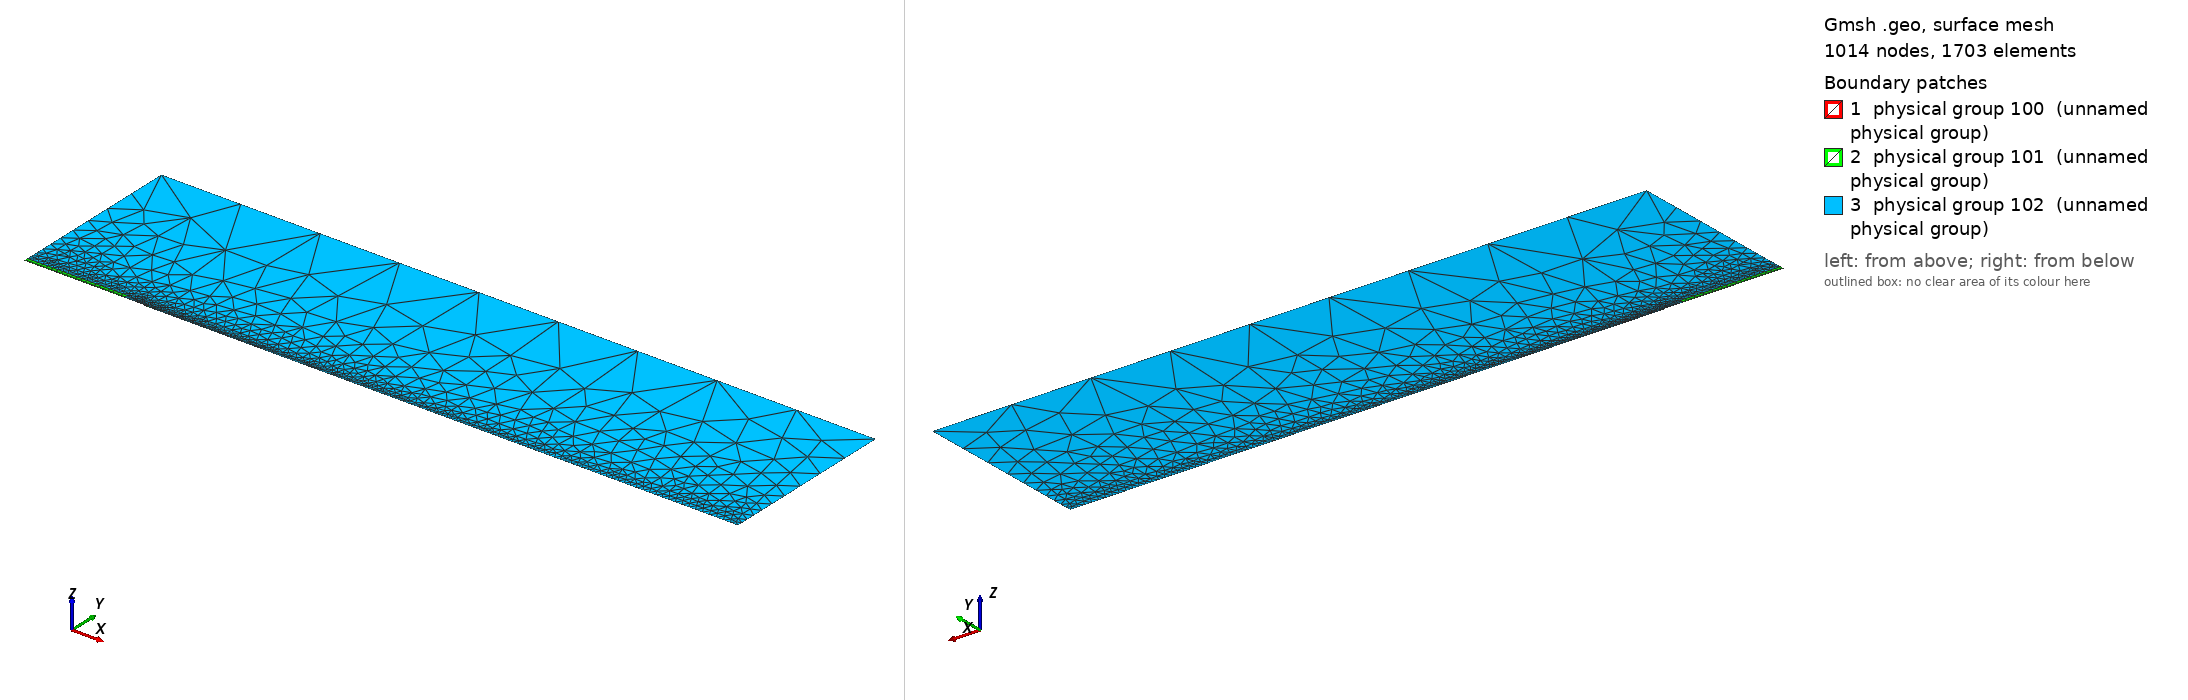

Gmsh geometry script, surface-meshed: 1014 nodes, 1703 surface elements. Boundary patches (legend numbers): 1 physical group 100 (unnamed physical group), 2 physical group 101 (unnamed physical group), 3 physical group 102 (unnamed physical group). Left view from above one corner, right view from below the opposite corner. Legend entries are the model's physical surfaces. The drawing asked Gmsh for element sizes between 1% and 20% of the model's largest extent; the script's own settings can give other sizes.

=== mesh.geo (drawn) ===
// Macro parameters
deltaStar = 1;
D = 0.75 * deltaStar; // depth of the gap 
W = 6 * deltaStar; // width of the gap
r = 16; // length of non-constant quads upstream and downstream of the gap
s = 8; // length of non-constant quads left and right inside the gap
BL = 0.25 * deltaStar; // height of the second layer of quad elements
BL_upper = 3.5 * deltaStar; // height of the third layer of quad elements
x0 = 100 * deltaStar; // x distance from inflow to gap
lengthOutflow = 500 * deltaStar; // length after the gap
x3 = lengthOutflow; // last point of the domain
height = 150 * deltaStar; // height of the triangular region
triagHeightRegion_inflow = height - BL - BL_upper; // height of the triangular region

// Micro parameters
dx = 0.2; // dx of square elements near the leading and trailing edge of the gap (most resolution-demanding points in the domain)
dy = 1.25 * dx; 
size_triag_v_top = 64; // size of the elements in the upper triangular region
size_triag_v_bottom = 3; // size of the elements in the upper triangular region

// All the value below are between 0 and 1. =1  means the elements are all equal in size. Avoid using values very close to 1, because we dividing by log(p) in the formula.
dy_in_v_right = 1.5; // heighest quad in the upper layer of quads, in the right part of the gap
dy_in_v_left = 1.75; // heighest quad in the upper layer of quads, in the left part of the gap

// fit (check the file scripts/fit_gmsh.py for more details)
p_in_v_left = 1.0335663036230878 - 1.0234149444433507/(W - 0.8098798097181781)^0.5991729377115732; // densitiy concentration of elements inside the gap, vertically, near the left wall.
p_in_v_right = 1.008073572191136 - 1.1471875292840257/(W - 1.2941255994826328)^0.7890392764815325; // densitiy concentration of elements inside the gap, vertically, near the right wall.
p_in_h_bottom = 0.7; // densitiy concentration of elements inside the gap, horizontally. 
p_in_h_top = 0.7; // densitiy concentration of elements inside the gap, horizontally. 

p_out_h = 0.5; // densitiy concentration of elements outside the gap, horizontally.
p_out_h_upper = 0.4; // densitiy concentration of elements outside the gap, horizontally on the upper layer of quads
p_out_v_inflow_dense = 0.8; // densitiy concentration of elements outside the gap, vertically, near the inflow and the gap
p_out_v_inflow_sparse = 0.99; // densitiy concentration of elements outside the gap, vertically, near the inflow and far from the gap
p_out_v_outflow_dense = 0.9; // densitiy concentration of elements outside the gap, vertically, near the outflow and the gap
p_out_v_outflow_sparse = 0.995; // densitiy concentration of elements outside the gap, vertically, near the outflow and far from the gap
p_triag_h_inflow = 0.8; // densitiy concentration of elements in the triangular region of the domain, horizontally.
p_triag_h_outflow = p_triag_h_inflow; // densitiy concentration of elements in the triangular region of the domain, horizontally.
p_triag_v_bottom = 0.99;

enlarge_triag_inflow = 1.1; // heigher the value, larger the elements in the triangular region near the inflow
enlarge_triag_outflow = 1.1; // heigher the value, larger the elements in the triangular region near the outflow

// Automated parameters 
a_in_v_left = dx / (W);
a_in_h_bottom = dy / (D / 2);
a_in_h_top = dx / (D / 2);
a_out_h = dx / BL;
a_out_v_inflow_dense = dx / r;
a_out_v_outflow_dense = dx / r;

// for the derivation of the formula, see file 20250123_gmshFormula.md in the docs folder
N_in_v_left = Ceil( Log (a_in_v_left / (1 - p_in_v_left + a_in_v_left * p_in_v_left)) / Log(p_in_v_left) );
N_in_h_bottom = Ceil( Log (a_in_h_bottom / (1 - p_in_h_bottom + a_in_h_bottom * p_in_h_bottom)) / Log(p_in_h_bottom) );
N_in_h_top = Ceil( Log (a_in_h_top / (1 - p_in_h_top + a_in_h_top * p_in_h_top)) / Log(p_in_h_top) );
N_out_h = Ceil( Log (a_out_h / (1 - p_out_h + a_out_h * p_out_h)) / Log(p_out_h) ) + 1; // + 1 is to correct the fact that the distance is too small to properly approximate the dx length
N_out_v_inflow_dense = Ceil( Log (a_out_v_inflow_dense / (1 - p_out_v_inflow_dense + a_out_v_inflow_dense * p_out_v_inflow_dense)) / Log(p_out_v_inflow_dense) );
N_out_v_outflow_dense = Ceil( Log (a_out_v_outflow_dense / (1 - p_out_v_outflow_dense + a_out_v_outflow_dense * p_out_v_outflow_dense)) / Log(p_out_v_outflow_dense) );

p_for_a_out_v_inflow_sparse_computation = p_out_v_inflow_dense;
p_for_a_out_v_outflow_sparse_computation = (p_out_v_outflow_dense + p_out_v_outflow_dense) / 2;
a_out_v_inflow_sparse = r / (x0 - r) * (1 - p_for_a_out_v_inflow_sparse_computation) / (1 - p_for_a_out_v_inflow_sparse_computation^(N_out_v_inflow_dense + 1));
a_out_v_outflow_sparse = r / (lengthOutflow - r) * (1 - p_for_a_out_v_outflow_sparse_computation) / (1 - p_for_a_out_v_outflow_sparse_computation^(N_out_v_outflow_dense + 1));

N_out_v_inflow_sparse = Ceil( Log(a_out_v_inflow_sparse / (1 - p_out_v_inflow_sparse + a_out_v_inflow_sparse * p_out_v_inflow_sparse)) / Log(p_out_v_inflow_sparse) );
N_out_v_outflow_sparse = Ceil( Log(a_out_v_outflow_sparse / (1 - p_out_v_outflow_sparse + a_out_v_outflow_sparse * p_out_v_outflow_sparse)) / Log(p_out_v_outflow_sparse) );


// second layer of quads
a_out_h_upper = (BL) / (BL_upper) * (1 - p_out_h) / (1 - p_out_h^(N_out_h + 1));
N_out_h_upper = Ceil( Log(a_out_h_upper / (1 - p_out_h_upper + a_out_h_upper * p_out_h_upper)) / Log(p_out_h_upper) );

// ---------------------------
// for triangular region
// ---------------------------
a_triag_h_inflow = (BL_upper) / (triagHeightRegion_inflow) * (1 - p_out_h_upper) / (1 - p_out_h_upper^(N_out_h_upper + 1));
a_triag_h_outflow = a_triag_h_inflow;
N_triag_v_top = Ceil( (x3 + x0) / size_triag_v_top ); // we assume p_triag_v = 1, otherwise the formula is different
N_triag_v_bottom = Ceil( (x3) / size_triag_v_bottom ); // we assume p_triag_v = 1, otherwise the formula is different
N_triag_h_inflow = Ceil( Log(a_triag_h_inflow / (1 - p_triag_h_inflow + a_triag_h_inflow * p_triag_h_inflow)) / Log(p_triag_h_inflow) );
N_triag_h_outflow = Ceil( Log(a_triag_h_outflow / (1 - p_triag_h_outflow + a_triag_h_outflow * p_triag_h_outflow)) / Log(p_triag_h_outflow) );
N_triag_h_inflow = Ceil( N_triag_h_inflow / enlarge_triag_inflow );
N_triag_h_outflow = Ceil( N_triag_h_outflow / enlarge_triag_outflow );

Point(1) = {-x0, 0, 0};
Point(2) = {0,0,0};
Point(3) = {0,-D,0};
Point(6) = {x3,-D,0};
Point(8) = {x3,height,0};
Point(9) = {-x0,height,0};
Point(10) = {-x0,BL,0};
Point(11) = {0,BL,0};
Point(13) = {W,0,0};
Point(15) = {0,-D/2,0};
Point(16) = {W,-D,0};
Point(17) = {W,-D/2,0};
Point(18) = {-r,0,0};
Point(19) = {-r,BL,0};
Point(22) = {-x0,BL+BL_upper,0};
Point(23) = {-r,BL+BL_upper,0};

Line(1) = {1,18};
Line(2) = {2,15};
Line(3) = {3,16};
Line(4) = {16,17};
Line(8) = {8,9};
Line(9) = {9,22};
Line(10) = {10,19};
Line(11) = {10,1};
Line(14) = {2,13};
Line(15) = {15,3};
Line(17) = {17,13};
Line(20) = {18,2};
Line(23) = {19,11};
Line(24) = {22,10};
Line(25) = {6,8};
Line(27) = {22,23};
Line(28) = {23,19};
Line(29) = {16,6};
Line(30) = {2,11};

// outer quads
Curve Loop(1) = {-23, -10, 11, 1, 20, 30};
Plane Surface(1) = {1};

// inside gap
Curve Loop(2) = {2, 15, 3, 4, 17, -14};
Plane Surface(2) = {2};

// triangular region
Curve Loop(3) = {23, -30, 14, -17, -4, 29, 25, 8, 9, 27, 28};
Plane Surface(3) = {3};

// 3rd layer of quads
Curve Loop(4) = {-24, 27, 28,-10};

Plane Surface(4) = {4};


// This defines the surfaces that will be meshed with quad elements
Transfinite Surface {1} = {1, 2, 11, 10};
Transfinite Surface {2} = {3, 13, 16, 2}; // number '2' must match the number '2' of plane surface
Transfinite Surface {4} = {19, 23, 22, 10};

Transfinite Curve {-14, -3, -12} = N_in_v_left Using Progression p_in_v_left;

Transfinite Curve {15, -4} = N_in_h_bottom Using Progression p_in_h_bottom;
Transfinite Curve {-2, 17} = N_in_h_top Using Progression p_in_h_top;


Transfinite Curve {11, -6} = N_out_h Using Progression p_out_h;
Transfinite Curve {24, 28, 29, -7} = N_out_h_upper Using Progression p_out_h_upper;
Transfinite Curve {10, 1, 27} = N_out_v_inflow_sparse Using Progression p_out_v_inflow_sparse;
Transfinite Curve {20, 23} = N_out_v_inflow_dense Using Progression p_out_v_inflow_dense;
Transfinite Curve {-21, -22, 26} = N_out_v_outflow_sparse Using Progression p_out_v_outflow_sparse;
Transfinite Curve {-5, -13} = N_out_v_outflow_dense Using Progression p_out_v_outflow_dense;

Recombine Surface {1, 2, 4, 5};

// for triangluar region
Transfinite Curve {8} = N_triag_v_top Using Progression 1;
Transfinite Curve {-29} = N_triag_v_bottom Using Progression p_triag_v_bottom;
Transfinite Curve {-25} = N_triag_h_outflow Using Progression p_triag_h_outflow;
Transfinite Curve {9} = N_triag_h_inflow Using Progression p_triag_h_inflow;


// defining boundary
Physical Curve(1) = {9,24,11}; // inlet
Physical Curve(2) = {25}; // outlet
Physical Curve(3) = {8}; // top
Physical Curve(4) = {1, 20, 2, 15, 3, 29}; // wall


Physical Surface(100) = {1};
Physical Surface(101) = {2, 4};
Physical Surface(102) = {3};
